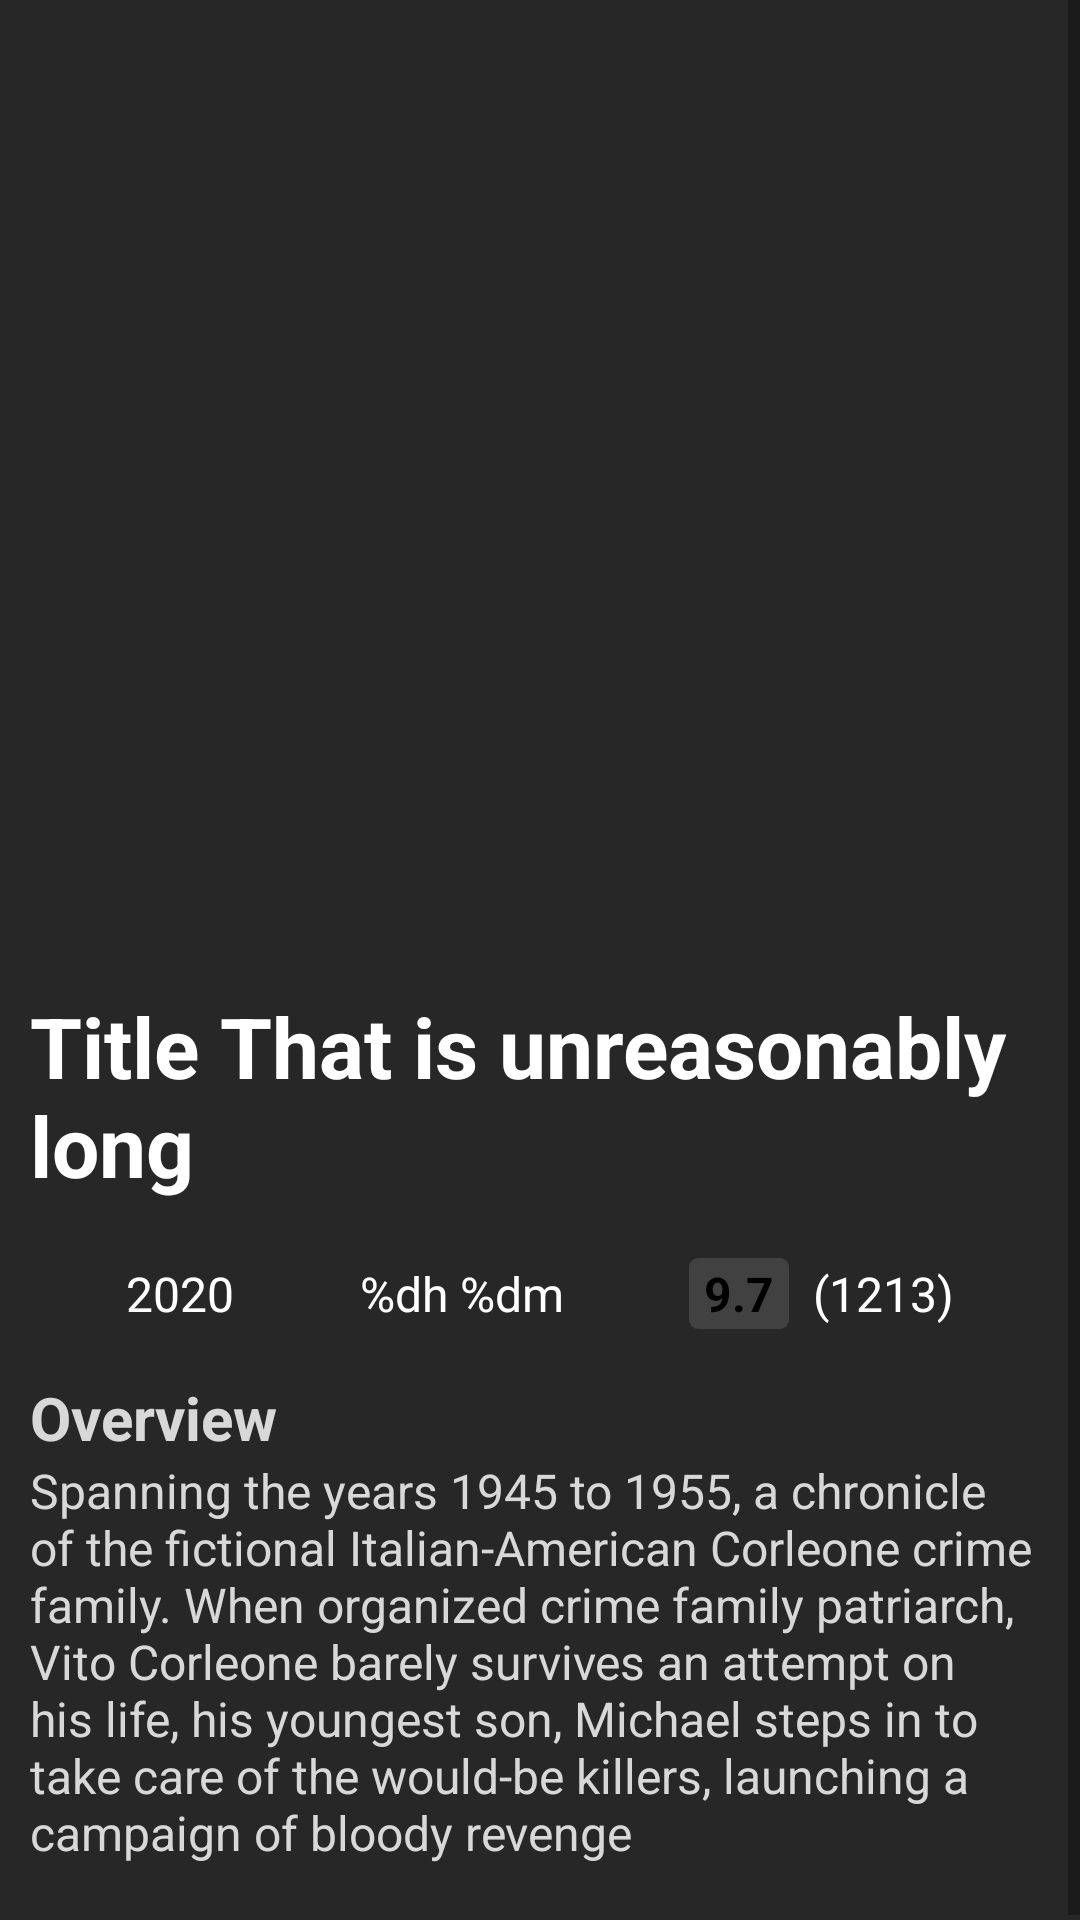

Here is an Android app screen rendered from its layout file. Give the layout XML and the strings, colors and styles it references.
<!-- AndroidManifest.xml: application theme Theme.BestMovies -->
<!-- res/layout/fragment_detailed_movie.xml -->
<?xml version="1.0" encoding="utf-8"?>
<layout xmlns:android="http://schemas.android.com/apk/res/android"
    xmlns:app="http://schemas.android.com/apk/res-auto"
    xmlns:tools="http://schemas.android.com/tools">

    <data>

    </data>

    <ScrollView
        android:layout_width="match_parent"
        android:layout_height="match_parent"
        android:background="#171717">

        <androidx.constraintlayout.widget.ConstraintLayout
            android:layout_width="match_parent"
            android:layout_height="wrap_content"
            android:paddingVertical="20dp"
            tools:context=".detailedmovie.DetailedMovieFragment">

            <ImageView
                android:id="@+id/image_backdrop"
                android:layout_width="match_parent"
                android:layout_height="300dp"
                android:adjustViewBounds="true"
                android:scaleType="centerCrop"
                android:foreground="@drawable/backdrop_gradient_foreground"
                app:layout_constraintEnd_toEndOf="parent"
                app:layout_constraintStart_toStartOf="parent"
                app:layout_constraintTop_toTopOf="parent"
                tools:src="@tools:sample/backgrounds/scenic" />



            <TextView
                android:id="@+id/text_title"
                android:layout_width="wrap_content"
                android:layout_height="wrap_content"
                android:maxLines="2"
                android:ellipsize="end"
                android:text="Title That is unreasonably long"
                android:textColor="@color/white"
                android:textStyle="bold"
                android:textSize="28sp"
                android:layout_margin="10dp"

                app:layout_constraintStart_toStartOf="parent"
                app:layout_constraintTop_toBottomOf="@+id/image_backdrop"
                />

            <TextView
                android:id="@+id/text_year"
                android:layout_marginTop="20dp"
                android:layout_width="wrap_content"
                android:layout_height="wrap_content"
                android:textColor="@color/white"
                android:textSize="16sp"
                android:text="2020"
                app:layout_constraintStart_toStartOf="parent"
                app:layout_constraintEnd_toStartOf="@id/text_runtime"
                app:layout_constraintTop_toBottomOf="@+id/text_title" />


            <TextView
                android:id="@+id/text_runtime"
                android:layout_width="wrap_content"
                android:layout_height="wrap_content"
                android:text="@string/runtime"
                android:textColor="@color/white"
                android:textSize="16sp"
                app:layout_constraintBottom_toBottomOf="@+id/text_year"
                app:layout_constraintEnd_toStartOf="@+id/linearLayoutCompat"
                app:layout_constraintStart_toEndOf="@id/text_year"
                app:layout_constraintTop_toTopOf="@+id/text_year"
                tools:text="1h 25m"/>

            <androidx.appcompat.widget.LinearLayoutCompat
                android:id="@+id/linearLayoutCompat"
                android:layout_width="wrap_content"
                android:layout_height="wrap_content"
                app:layout_constraintStart_toEndOf="@+id/text_runtime"
                app:layout_constraintEnd_toEndOf="parent"
                app:layout_constraintTop_toTopOf="@+id/text_runtime"
                app:layout_constraintBottom_toBottomOf="@+id/text_runtime">

                <TextView
                    android:id="@+id/rating"
                    android:layout_width="wrap_content"
                    android:layout_height="wrap_content"
                    android:layout_marginEnd="8dp"
                    android:background="@drawable/rating_textview_background"
                    android:paddingHorizontal="5dp"
                    android:text="9.7"
                    android:textColor="@color/black"
                    android:textSize="16sp"
                    android:textStyle="bold"

                    />

                <TextView
                    android:id="@+id/vote_count"
                    android:layout_width="wrap_content"
                    android:layout_height="wrap_content"
                    android:text="(1213)"
                    android:textColor="@color/white"
                    android:textSize="16sp"

                    app:layout_constraintBottom_toBottomOf="@+id/rating"
                    app:layout_constraintEnd_toEndOf="parent"
                    app:layout_constraintStart_toEndOf="@+id/rating"
                    app:layout_constraintTop_toTopOf="@+id/rating" />


            </androidx.appcompat.widget.LinearLayoutCompat>


            <androidx.constraintlayout.widget.Barrier
                android:id="@+id/barrier"
                android:layout_width="wrap_content"
                android:layout_height="wrap_content"
                app:barrierDirection="bottom"
                app:constraint_referenced_ids="text_year, text_runtime, linearLayoutCompat" />


            <TextView
                android:id="@+id/text_overview_title"
                android:layout_width="wrap_content"
                android:layout_height="wrap_content"
                android:text="Overview"
                android:textColor="#D8D8D8"
                android:textSize="20sp"
                android:textStyle="bold"
                android:layout_marginStart="10dp"
                android:layout_marginTop="16dp"
                app:layout_constraintStart_toStartOf="parent"
                app:layout_constraintTop_toBottomOf="@+id/barrier" />

            <TextView
                android:id="@+id/text_overview"
                android:layout_width="wrap_content"
                android:layout_height="wrap_content"
                android:text="Spanning the years 1945 to 1955, a chronicle of the fictional Italian-American Corleone crime family. When organized crime family patriarch, Vito Corleone barely survives an attempt on his life, his youngest son, Michael steps in to take care of the would-be killers, launching a campaign of bloody revenge"
                android:textColor="#D8D8D8"
                android:textSize="16sp"
                android:paddingHorizontal="10dp"
                app:layout_constraintStart_toStartOf="parent"
                app:layout_constraintEnd_toEndOf="parent"
                app:layout_constraintTop_toBottomOf="@+id/text_overview_title" />

        </androidx.constraintlayout.widget.ConstraintLayout>
    </ScrollView>
</layout>
<!-- resources referenced by this layout -->
<resources>
  <color name="black">#FF000000</color>
  <color name="white">#FFFFFFFF</color>
  <!-- drawable backdrop_gradient_foreground (drawable) -->
  <?xml version="1.0" encoding="utf-8"?>
  
  <shape xmlns:android="http://schemas.android.com/apk/res/android">
      <gradient
          android:startColor="#00000000"
          android:centerColor="#AA000000"
          android:endColor="#DD000000"
          android:angle="270"
          android:dither="true"
          />
  </shape>
  <!-- drawable rating_textview_background (drawable) -->
  <?xml version="1.0" encoding="utf-8"?>
  
  <shape xmlns:android="http://schemas.android.com/apk/res/android" >
      <solid android:color="#2ABFBFBF" />
  
      <padding
          android:left="1dp"
          android:right="1dp"
          android:bottom="1dp"
          android:top="1dp" />
  
      <corners android:radius="3dp" />
  </shape>
  <string name="runtime">%dh %dm</string>
  <style name="Theme.BestMovies" parent="Theme.MaterialComponents.DayNight.DarkActionBar">
          
          <item name="colorPrimary">@color/purple_500</item>
          <item name="colorPrimaryVariant">#0C0C0C</item>
          <item name="colorOnPrimary">@color/white</item>
          
          <item name="colorSecondary">@color/teal_200</item>
          <item name="colorSecondaryVariant">@color/teal_700</item>
          <item name="colorOnSecondary">@color/black</item>
          
          <item name="android:statusBarColor" tools:targetApi="l">?attr/colorPrimaryVariant</item>
          
          <item name="android:background">#272727</item>
          <item name="android:textColor">@color/white</item>
      </style>
  <color name="purple_500">#FF6200EE</color>
  <color name="teal_200">#FF03DAC5</color>
  <color name="teal_700">#FF018786</color>
</resources>
